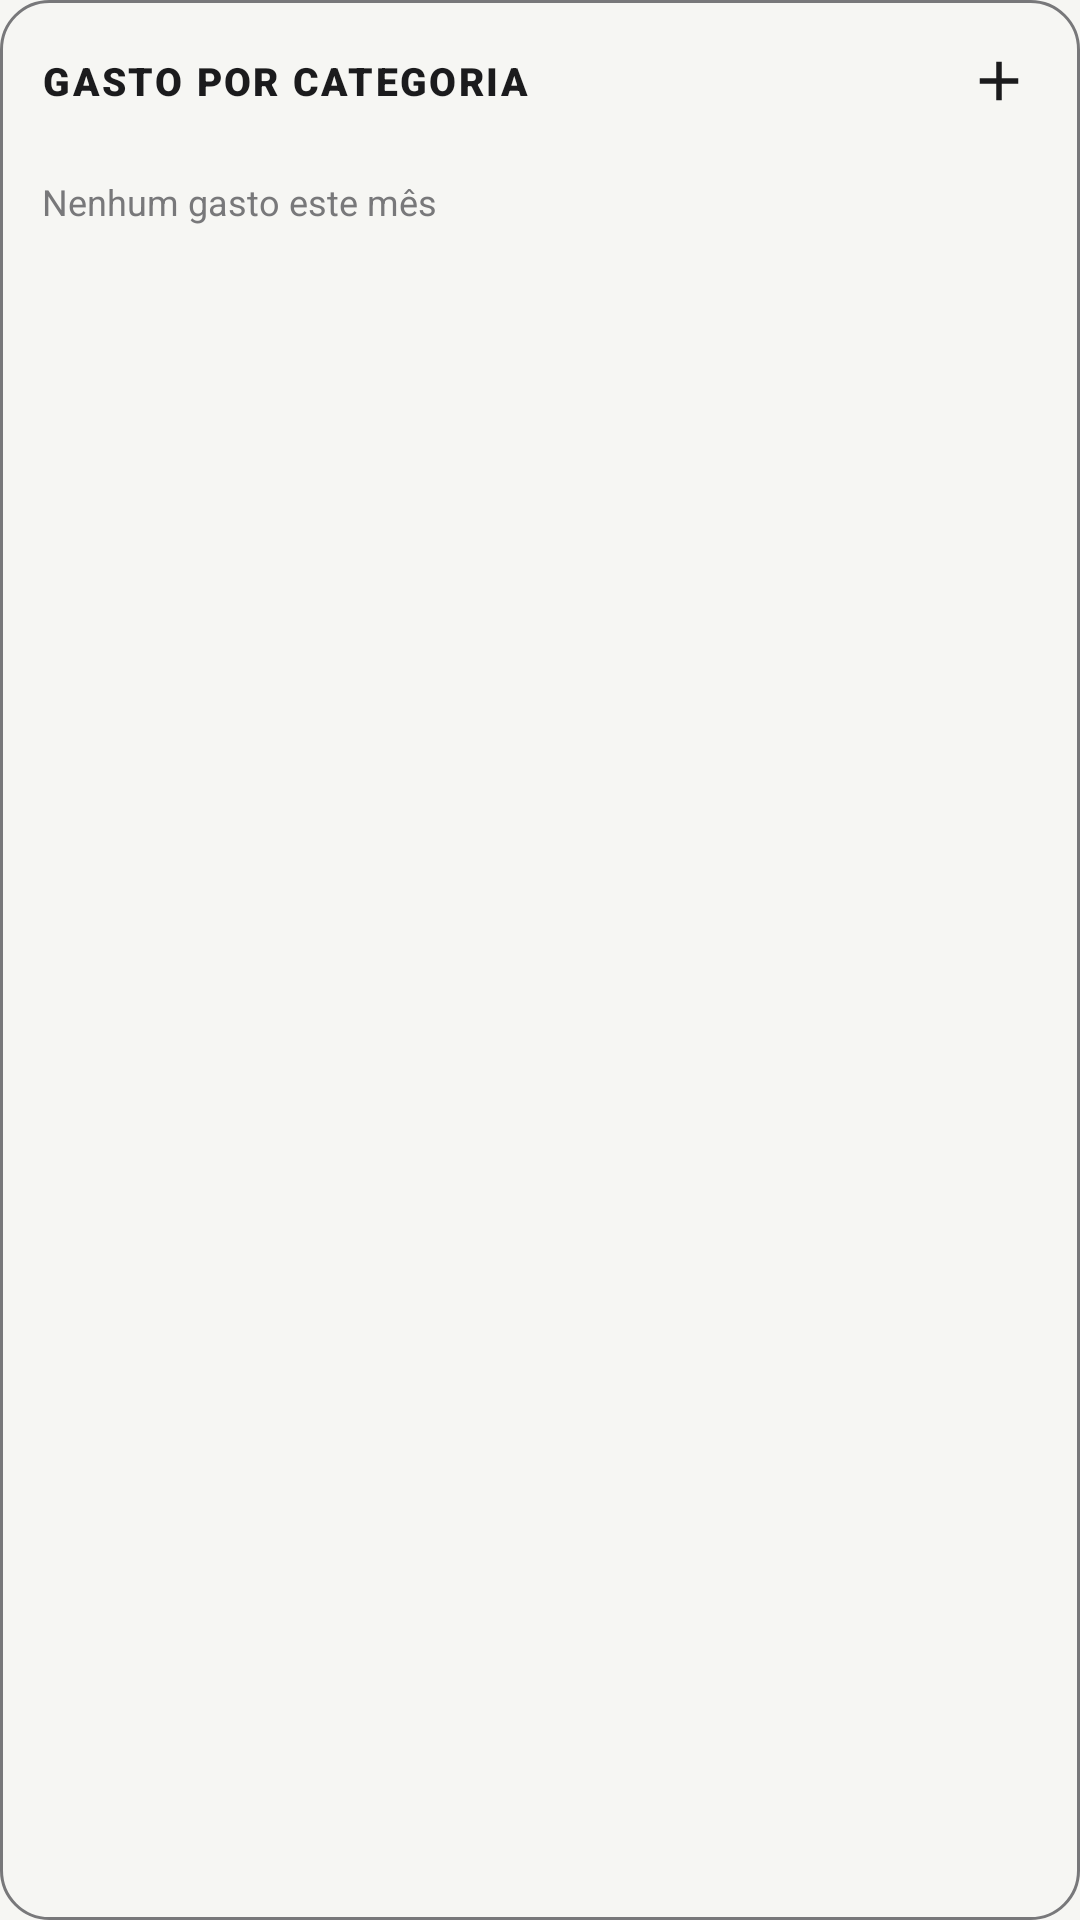

Here is an Android app screen rendered from its layout file. Give the layout XML and the strings, colors and styles it references.
<!-- AndroidManifest.xml: application theme Theme.AnotaPlus -->
<!-- res/layout/widget_categorias.xml -->
<?xml version="1.0" encoding="utf-8"?>
<FrameLayout xmlns:android="http://schemas.android.com/apk/res/android"
    xmlns:tools="http://schemas.android.com/tools"
    android:id="@+id/widget_categorias_root"
    android:layout_width="match_parent"
    android:layout_height="match_parent"
    android:background="@drawable/bg_widget_paper">

    <LinearLayout
        android:layout_width="match_parent"
        android:layout_height="wrap_content"
        android:orientation="vertical"
        android:padding="14dp">

        <LinearLayout
            android:layout_width="match_parent"
            android:layout_height="wrap_content"
            android:orientation="horizontal"
            android:gravity="center_vertical">

            <TextView
                android:layout_width="0dp"
                android:layout_height="wrap_content"
                android:layout_weight="1"
                android:text="@string/widget_categorias_titulo"
                android:fontFamily="sans-serif-black"
                android:textColor="@color/ink"
                android:textSize="13sp"
                android:letterSpacing="0.06"
                android:textAllCaps="true" />

            <ImageButton
                android:id="@+id/btn_widget_categorias_add"
                android:layout_width="26dp"
                android:layout_height="26dp"
                android:background="@android:color/transparent"
                android:contentDescription="@string/desc_widget_add"
                android:padding="2dp"
                android:scaleType="fitCenter"
                android:src="@drawable/ic_add" />

        </LinearLayout>

        <TextView
            android:layout_width="match_parent"
            android:layout_height="1dp"
            android:layout_marginTop="8dp"
            android:layout_marginBottom="4dp"
            android:text=""
            android:background="@drawable/divider_dashed" />

        <TextView
            android:id="@+id/text_widget_categorias_vazio"
            android:layout_width="match_parent"
            android:layout_height="wrap_content"
            android:layout_marginTop="6dp"
            android:text="@string/widget_categorias_vazio"
            android:textColor="@color/ink_soft"
            android:textSize="12sp" />

        <LinearLayout
            android:id="@+id/linha_cat_0"
            android:layout_width="match_parent"
            android:layout_height="wrap_content"
            android:layout_marginTop="6dp"
            android:orientation="horizontal"
            android:gravity="center_vertical">

            <TextView
                android:id="@+id/chip_cat_0"
                android:layout_width="20dp"
                android:layout_height="20dp"
                android:gravity="center"
                android:textSize="13sp"
                tools:text="🛒" />

            <TextView
                android:id="@+id/nome_cat_0"
                android:layout_width="0dp"
                android:layout_height="wrap_content"
                android:layout_weight="1"
                android:layout_marginStart="8dp"
                android:maxLines="1"
                android:ellipsize="end"
                android:textColor="@color/ink"
                android:textSize="13sp"
                tools:text="Mercado" />

            <TextView
                android:id="@+id/valor_cat_0"
                android:layout_width="wrap_content"
                android:layout_height="wrap_content"
                android:fontFamily="monospace"
                android:textStyle="bold"
                android:textColor="@color/ink"
                android:textSize="13sp"
                tools:text="R$ 320,00" />

        </LinearLayout>

        <LinearLayout
            android:id="@+id/linha_cat_1"
            android:layout_width="match_parent"
            android:layout_height="wrap_content"
            android:layout_marginTop="6dp"
            android:orientation="horizontal"
            android:gravity="center_vertical">

            <TextView
                android:id="@+id/chip_cat_1"
                android:layout_width="20dp"
                android:layout_height="20dp"
                android:gravity="center"
                android:textSize="13sp" />

            <TextView
                android:id="@+id/nome_cat_1"
                android:layout_width="0dp"
                android:layout_height="wrap_content"
                android:layout_weight="1"
                android:layout_marginStart="8dp"
                android:maxLines="1"
                android:ellipsize="end"
                android:textColor="@color/ink"
                android:textSize="13sp" />

            <TextView
                android:id="@+id/valor_cat_1"
                android:layout_width="wrap_content"
                android:layout_height="wrap_content"
                android:fontFamily="monospace"
                android:textStyle="bold"
                android:textColor="@color/ink"
                android:textSize="13sp" />

        </LinearLayout>

        <LinearLayout
            android:id="@+id/linha_cat_2"
            android:layout_width="match_parent"
            android:layout_height="wrap_content"
            android:layout_marginTop="6dp"
            android:orientation="horizontal"
            android:gravity="center_vertical">

            <TextView
                android:id="@+id/chip_cat_2"
                android:layout_width="20dp"
                android:layout_height="20dp"
                android:gravity="center"
                android:textSize="13sp" />

            <TextView
                android:id="@+id/nome_cat_2"
                android:layout_width="0dp"
                android:layout_height="wrap_content"
                android:layout_weight="1"
                android:layout_marginStart="8dp"
                android:maxLines="1"
                android:ellipsize="end"
                android:textColor="@color/ink"
                android:textSize="13sp" />

            <TextView
                android:id="@+id/valor_cat_2"
                android:layout_width="wrap_content"
                android:layout_height="wrap_content"
                android:fontFamily="monospace"
                android:textStyle="bold"
                android:textColor="@color/ink"
                android:textSize="13sp" />

        </LinearLayout>

        <LinearLayout
            android:id="@+id/linha_cat_3"
            android:layout_width="match_parent"
            android:layout_height="wrap_content"
            android:layout_marginTop="6dp"
            android:orientation="horizontal"
            android:gravity="center_vertical">

            <TextView
                android:id="@+id/chip_cat_3"
                android:layout_width="20dp"
                android:layout_height="20dp"
                android:gravity="center"
                android:textSize="13sp" />

            <TextView
                android:id="@+id/nome_cat_3"
                android:layout_width="0dp"
                android:layout_height="wrap_content"
                android:layout_weight="1"
                android:layout_marginStart="8dp"
                android:maxLines="1"
                android:ellipsize="end"
                android:textColor="@color/ink"
                android:textSize="13sp" />

            <TextView
                android:id="@+id/valor_cat_3"
                android:layout_width="wrap_content"
                android:layout_height="wrap_content"
                android:fontFamily="monospace"
                android:textStyle="bold"
                android:textColor="@color/ink"
                android:textSize="13sp" />

        </LinearLayout>

        <LinearLayout
            android:id="@+id/linha_cat_4"
            android:layout_width="match_parent"
            android:layout_height="wrap_content"
            android:layout_marginTop="6dp"
            android:orientation="horizontal"
            android:gravity="center_vertical">

            <TextView
                android:id="@+id/chip_cat_4"
                android:layout_width="20dp"
                android:layout_height="20dp"
                android:gravity="center"
                android:textSize="13sp" />

            <TextView
                android:id="@+id/nome_cat_4"
                android:layout_width="0dp"
                android:layout_height="wrap_content"
                android:layout_weight="1"
                android:layout_marginStart="8dp"
                android:maxLines="1"
                android:ellipsize="end"
                android:textColor="@color/ink"
                android:textSize="13sp" />

            <TextView
                android:id="@+id/valor_cat_4"
                android:layout_width="wrap_content"
                android:layout_height="wrap_content"
                android:fontFamily="monospace"
                android:textStyle="bold"
                android:textColor="@color/ink"
                android:textSize="13sp" />

        </LinearLayout>

        <LinearLayout
            android:id="@+id/linha_cat_5"
            android:layout_width="match_parent"
            android:layout_height="wrap_content"
            android:layout_marginTop="6dp"
            android:orientation="horizontal"
            android:gravity="center_vertical">

            <TextView
                android:id="@+id/chip_cat_5"
                android:layout_width="20dp"
                android:layout_height="20dp"
                android:gravity="center"
                android:textSize="13sp" />

            <TextView
                android:id="@+id/nome_cat_5"
                android:layout_width="0dp"
                android:layout_height="wrap_content"
                android:layout_weight="1"
                android:layout_marginStart="8dp"
                android:maxLines="1"
                android:ellipsize="end"
                android:textColor="@color/ink"
                android:textSize="13sp" />

            <TextView
                android:id="@+id/valor_cat_5"
                android:layout_width="wrap_content"
                android:layout_height="wrap_content"
                android:fontFamily="monospace"
                android:textStyle="bold"
                android:textColor="@color/ink"
                android:textSize="13sp" />

        </LinearLayout>

    </LinearLayout>

</FrameLayout>
<!-- resources referenced by this layout -->
<resources>
  <color name="ink">#1B1B1D</color>
  <color name="ink_soft">#78787A</color>
  <!-- drawable bg_widget_paper (drawable) -->
  <?xml version="1.0" encoding="utf-8"?>
  <shape xmlns:android="http://schemas.android.com/apk/res/android"
      android:shape="rectangle">
      <solid android:color="@color/paper" />
      <corners android:radius="16dp" />
      <stroke android:width="1dp" android:color="@color/ink_soft" />
  </shape>
  <!-- drawable divider_dashed (drawable) -->
  <?xml version="1.0" encoding="utf-8"?>
  <shape xmlns:android="http://schemas.android.com/apk/res/android"
      android:shape="line">
      <stroke
          android:width="1dp"
          android:color="@color/ink_soft"
          android:dashWidth="4dp"
          android:dashGap="3dp" />
  </shape>
  <!-- drawable ic_add (drawable) -->
  <?xml version="1.0" encoding="utf-8"?>
  <vector xmlns:android="http://schemas.android.com/apk/res/android"
      android:width="24dp"
      android:height="24dp"
      android:viewportWidth="24"
      android:viewportHeight="24"
      android:tint="@color/ink">
      <path
          android:fillColor="@android:color/white"
          android:pathData="M19,13h-6v6h-2v-6H5v-2h6V5h2v6h6z" />
  </vector>
  <string name="desc_widget_add">Novo lançamento</string>
  <string name="widget_categorias_titulo">Gasto por categoria</string>
  <string name="widget_categorias_vazio">Nenhum gasto este mês</string>
  <style name="Theme.AnotaPlus" parent="Theme.Material3.Light.NoActionBar">
          <item name="colorPrimary">@color/ink</item>
          <item name="colorOnPrimary">@color/paper</item>
          <item name="android:windowBackground">@color/paper</item>
          <item name="android:statusBarColor">@color/paper</item>
          <item name="android:windowLightStatusBar">true</item>
      </style>
  <color name="paper">#F6F6F3</color>
</resources>
